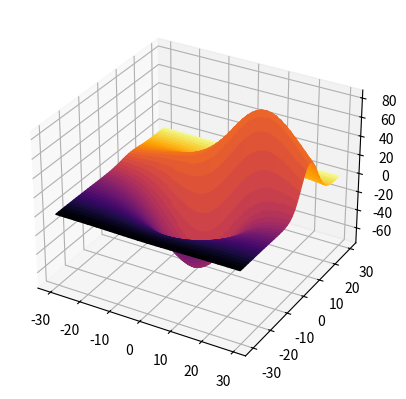

Write the Python code that produced this figure. (Note: this script raises an exception after producing the figure.)

'''
import numpy as np
import matplotlib.pyplot as plt
from matplotlib import cm
from matplotlib.ticker import LinearLocator
from mpl_toolkits.mplot3d import Axes3D
'''
#Temperature function

#f = 8*r.x**2 + 4*r.y*r.z + 16*r.z+600

#Space probe
"""
fig = plt.figure(figsize=plt.figaspect(1))
ax = fig.add_subplot(111, projection='3d')

coefs = (4,1,4)

rx,ry,rz = 16/np.sqrt(coefs)

u = np.linspace(0,2*np.pi,100)
v = np.linspace(0,np.pi,100)

x = rx * np.outer(np.cos(u), np.sin(v))

y = ry * np.outer(np.sin(u),np.sin(v))

z = rz * np.outer(np.ones_like(u), np.cos(v))


ax.plot_surface(x,y,z,(z-4),cmap=cm.coolwarm, rstride=4, cstride=4, color='b')

max_radius = max(rx,ry,rz)

for axis in 'xyz':
    getattr(ax,'set_{}lim'.format(axis))((-max_radius,max_radius))

plt.show()
"""

import matplotlib.pyplot as plt
# This import registers the 3D projection, but is otherwise unused.
from mpl_toolkits.mplot3d import Axes3D  # noqa: F401 unused import
from mpl_toolkits.mplot3d.axes3d import get_test_data
import numpy as np
fig, ax = plt.subplots(subplot_kw={'projection': '3d'})
X, Y, Z = get_test_data(0.05)
C = np.linspace(-5, 5, X.size).reshape(X.shape)
scamap = plt.cm.ScalarMappable(cmap='inferno')
fcolors = scamap.to_rgba(C)
ax.plot_surface(X, Y,Z,facecolors=fcolors, cmap='inferno')
fig.colorbar(scamap)
plt.show()